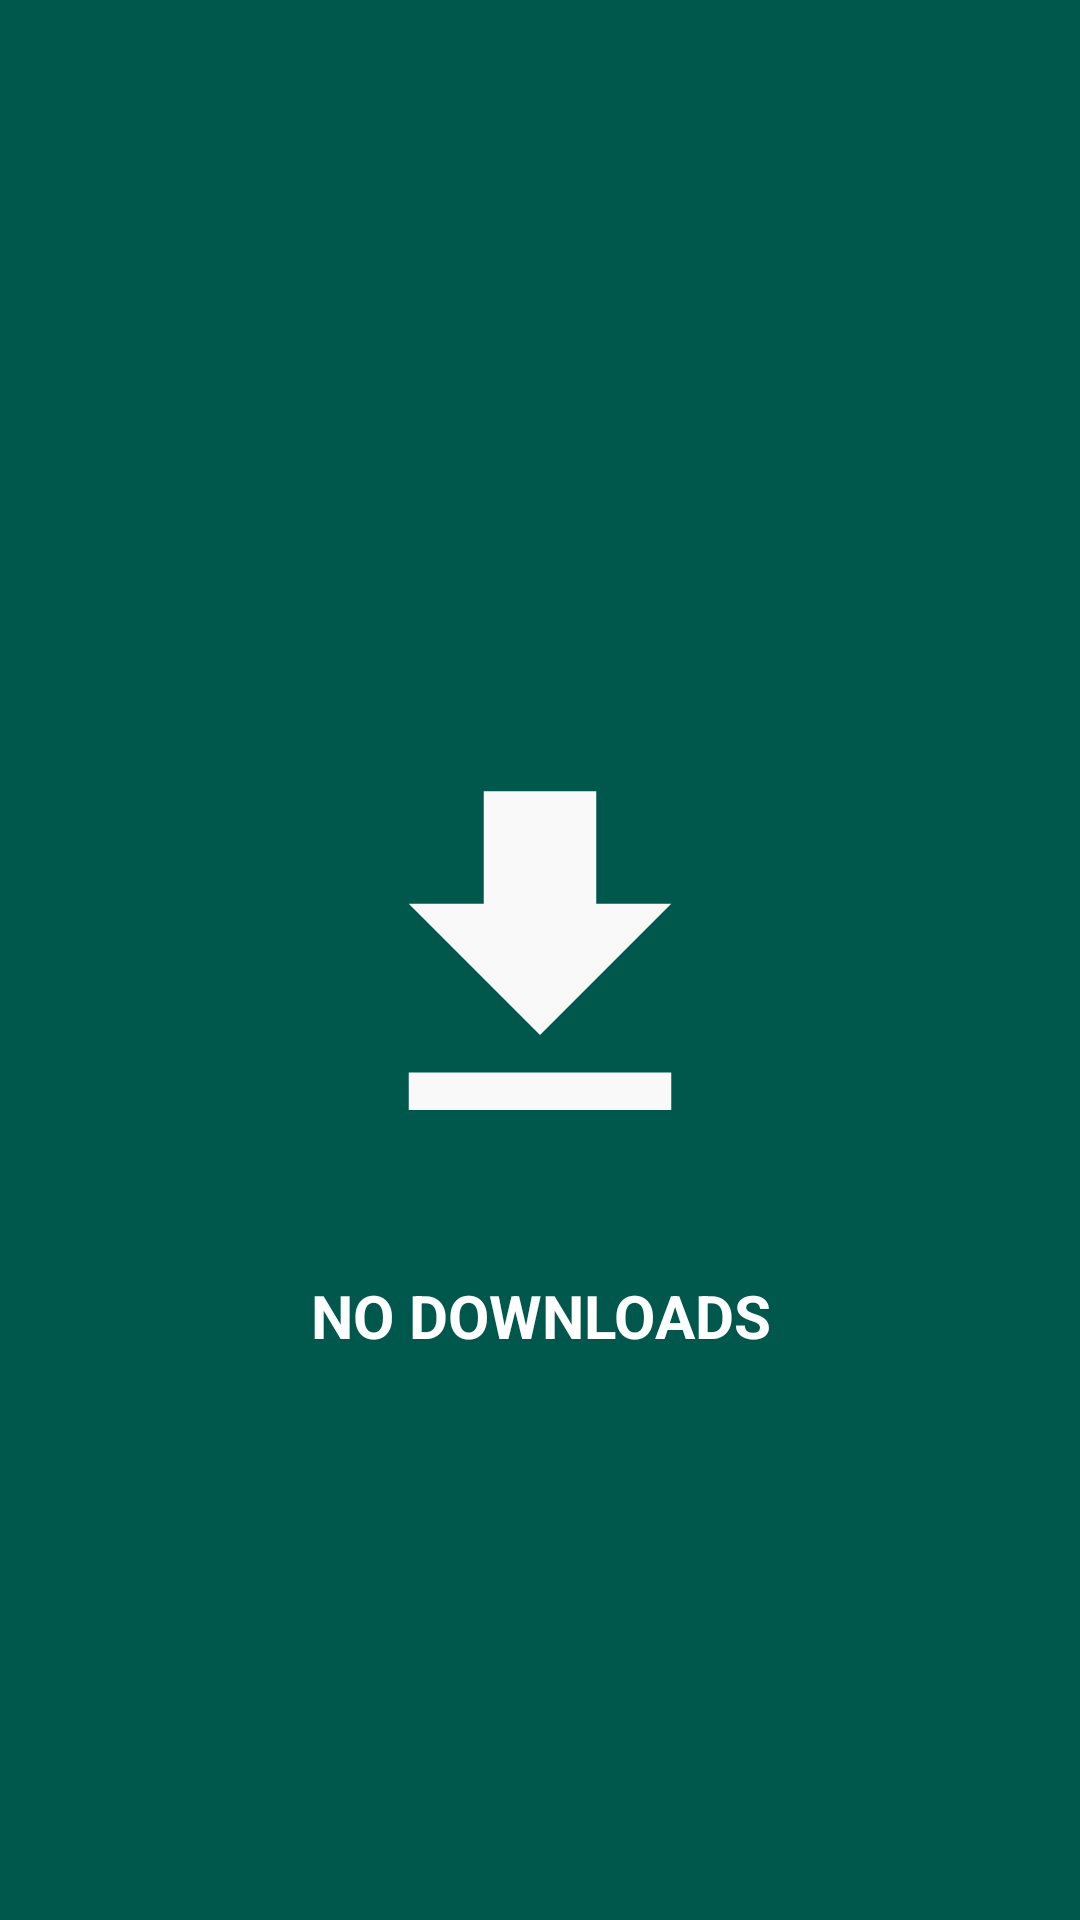

Reconstruct the res/layout file that produces this screen, plus the resources it refers to.
<!-- AndroidManifest.xml: application theme AppTheme -->
<!-- res/layout/no_downloads.xml -->
<?xml version="1.0" encoding="utf-8"?>

<RelativeLayout xmlns:android="http://schemas.android.com/apk/res/android"
    android:layout_width="match_parent" android:layout_height="match_parent"
    android:background="@color/colorPrimaryDark"
    >
    <ImageView
        android:id="@+id/network_img"
        android:layout_width="150dp"
        android:layout_height="150dp"
        android:layout_centerInParent="true"
        android:src="@drawable/ic_file_download_black_24dp"/>
    <TextView
        android:id="@+id/network_head"
        android:layout_width="wrap_content"
        android:layout_height="wrap_content"
        android:textColor="@color/cardview_light_background"
        android:text="@string/message_zero_downloads"
        android:textAlignment="center"
        android:layout_marginTop="20dp"
        android:padding="10dp"
        android:textStyle="bold"
        android:textSize="20sp"
        android:layout_centerHorizontal="true"
        android:layout_below="@+id/network_img"/>

</RelativeLayout>
<!-- resources referenced by this layout -->
<resources>
  <color name="colorPrimaryDark">#00574B</color>
  <!-- drawable ic_file_download_black_24dp (drawable) -->
  <vector android:height="24dp" android:tint="#F9F9F9"
      android:viewportHeight="24.0" android:viewportWidth="24.0"
      android:width="24dp" xmlns:android="http://schemas.android.com/apk/res/android">
      <path android:fillColor="#FF000000" android:pathData="M19,9h-4V3H9v6H5l7,7 7,-7zM5,18v2h14v-2H5z"/>
  </vector>
  <string name="message_zero_downloads">NO DOWNLOADS</string>
  <style name="AppTheme" parent="Theme.AppCompat.Light.NoActionBar">
  		
  		<item name="colorPrimary">#307425</item>
          <item name="colorPrimaryDark">#1E421B</item>
          <item name="colorAccent">#1F6E47</item>
  		
  	</style>
</resources>
